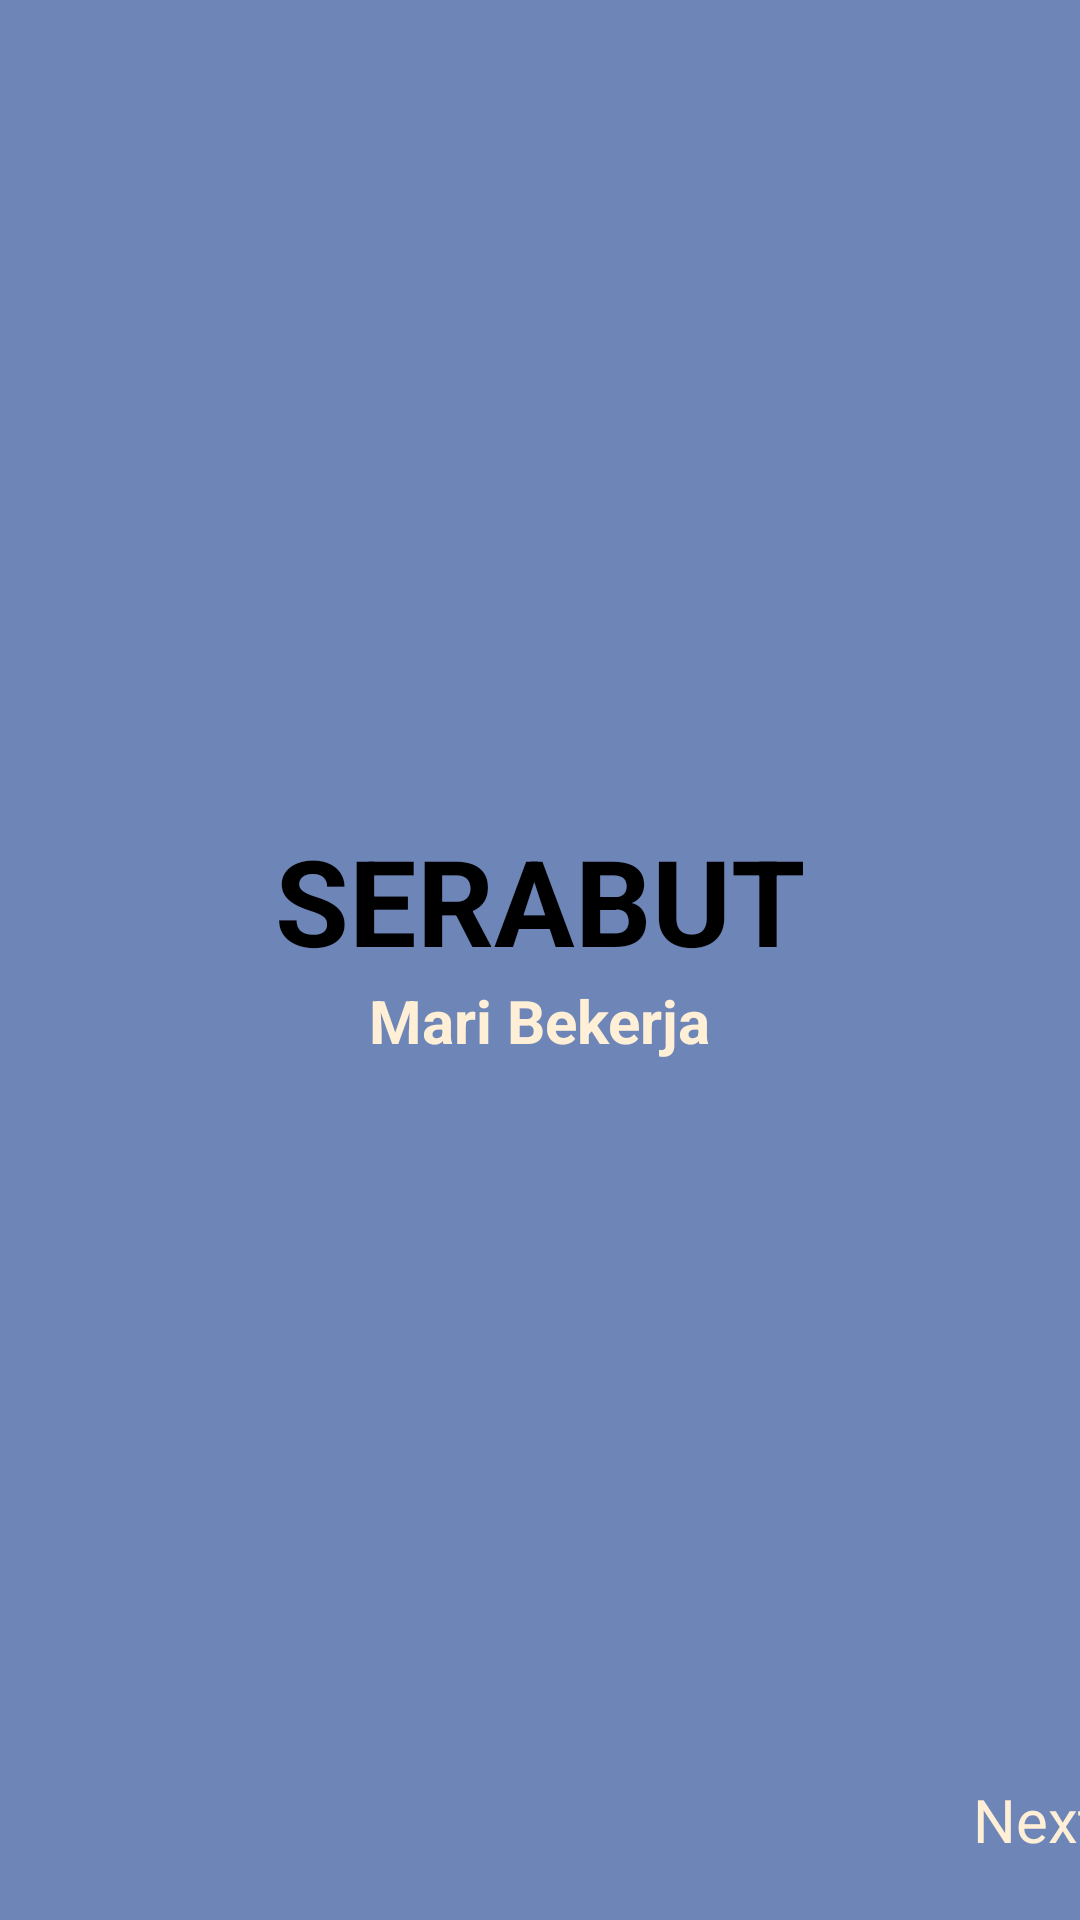

The Android layout XML behind this screen, and the referenced resources:
<!-- AndroidManifest.xml: application theme Theme.SerabutIntroSlider -->
<!-- res/layout/intro1.xml -->
<?xml version="1.0" encoding="utf-8"?>
<androidx.constraintlayout.widget.ConstraintLayout xmlns:android="http://schemas.android.com/apk/res/android"
    xmlns:app="http://schemas.android.com/apk/res-auto"
    xmlns:tools="http://schemas.android.com/tools"
    android:layout_width="match_parent"
    android:layout_height="match_parent"
    android:background="#6E85B7">

    <TextView
        android:id="@+id/textView"
        android:layout_width="wrap_content"
        android:layout_height="wrap_content"
        android:layout_marginBottom="40dp"
        android:text="SERABUT"
        android:textColor="#000000"
        android:textSize="40dp"
        android:textStyle="bold"
        app:layout_constraintBottom_toBottomOf="parent"
        app:layout_constraintEnd_toEndOf="parent"
        app:layout_constraintStart_toStartOf="parent"
        app:layout_constraintTop_toTopOf="parent" />

    <TextView
        android:id="@+id/textView2"
        android:layout_width="wrap_content"
        android:layout_height="wrap_content"
        android:text="Mari Bekerja"
        android:textColor="#FFEFD6"
        android:textSize="20dp"
        android:textStyle="bold"
        app:layout_constraintEnd_toEndOf="parent"
        app:layout_constraintStart_toStartOf="parent"
        app:layout_constraintTop_toBottomOf="@+id/textView" />

    <TextView
        android:id="@+id/tvNext"
        android:layout_width="wrap_content"
        android:layout_height="wrap_content"
        android:text="Next"
        android:textColor="#FFEFD6"
        android:textSize="20dp"
        app:layout_constraintBottom_toBottomOf="parent"
        app:layout_constraintEnd_toEndOf="parent"
        app:layout_constraintStart_toStartOf="parent"
        android:layout_marginLeft="330dp"
        android:layout_marginBottom="20dp"/>

</androidx.constraintlayout.widget.ConstraintLayout>
<!-- resources referenced by this layout -->
<resources>
  <style name="Theme.SerabutIntroSlider" parent="Theme.MaterialComponents.DayNight.DarkActionBar">
          
          <item name="colorPrimary">@color/purple_500</item>
          <item name="colorPrimaryVariant">@color/purple_700</item>
          <item name="colorOnPrimary">@color/white</item>
          
          <item name="colorSecondary">@color/teal_200</item>
          <item name="colorSecondaryVariant">@color/teal_700</item>
          <item name="colorOnSecondary">@color/black</item>
          
          <item name="android:statusBarColor" tools:targetApi="l">?attr/colorPrimaryVariant</item>
          
      </style>
  <color name="purple_500">#FF6200EE</color>
  <color name="purple_700">#FF3700B3</color>
  <color name="white">#FFFFFFFF</color>
  
      // dots inactive colors
  <color name="teal_200">#FF03DAC5</color>
  <color name="teal_700">#FF018786</color>
  <color name="black">#FF000000</color>
</resources>
